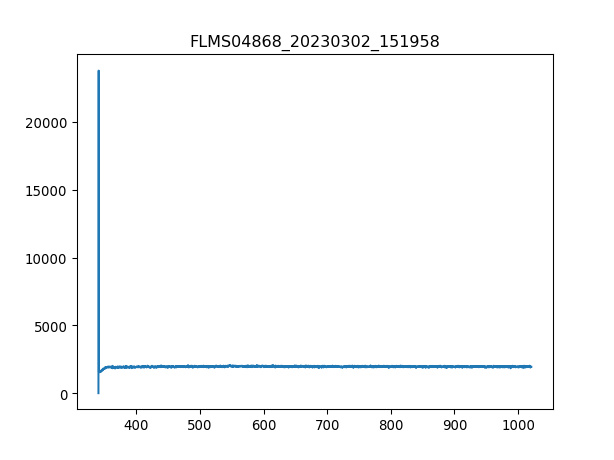

Values plotted in this chart, from the file beside it:
3.403980399999999804e+02, 1.581879310344827516e+01
3.407779787842517294e+02, 2.376660672413793145e+04
3.411578753728139191e+02, 1.611257068965517192e+03
3.415377297593970525e+02, 1.627075862068965534e+03
3.419175419377116327e+02, 1.561540862068965453e+03
3.422973119014679924e+02, 1.568320344827586268e+03
3.426770396443767481e+02, 1.631595517241379412e+03
3.430567251601482894e+02, 1.656453620689655281e+03
3.434363684424930625e+02, 1.584139137931034384e+03
3.438159694851215704e+02, 1.638375000000000000e+03
3.441955282817443162e+02, 1.658713448275861992e+03
3.445750448260716894e+02, 1.667752758620689747e+03
3.449545191118141361e+02, 1.672272413793103397e+03
3.453339511326822162e+02, 1.699390344827586205e+03
3.457133408823863761e+02, 1.762665517241379348e+03
3.460926883546370050e+02, 1.744586896551724067e+03
3.464719935431446629e+02, 1.694870689655172328e+03
3.468512564416197392e+02, 1.792043275862068867e+03
3.472304770437727939e+02, 1.737807413793103478e+03
3.476096553433141594e+02, 1.742327068965517128e+03
3.479887913339544525e+02, 1.814641551724138026e+03
3.483678850094040058e+02, 1.798822758620689683e+03
3.487469363633733224e+02, 1.807862068965517210e+03
3.491259453895728484e+02, 1.794303103448275806e+03
3.495049120817131438e+02, 1.873397068965517292e+03
3.498838364335046549e+02, 1.823680862068965553e+03
3.502627184386577710e+02, 1.832720172413793080e+03
3.506415580908830520e+02, 1.905034655172413750e+03
3.510203553838908306e+02, 1.898255172413793161e+03
3.513991103113916665e+02, 1.916333793103448215e+03
3.517778228670960630e+02, 1.936672241379310435e+03
3.521564930447144093e+02, 1.954750862068965489e+03
3.525351208379572086e+02, 1.900515000000000100e+03
3.529137062405348502e+02, 1.918593620689655154e+03
3.532922492461578940e+02, 1.886956034482758696e+03
3.536707498485368433e+02, 1.952491034482758550e+03
3.540492080413820304e+02, 1.916333793103448215e+03
3.544276238184040153e+02, 1.957010689655172428e+03
3.548059971733132443e+02, 1.916333793103448215e+03
3.551843280998201067e+02, 1.932152586206896558e+03
3.555626165916351624e+02, 1.986388448275862174e+03
3.559408626424688578e+02, 1.959270517241379366e+03
3.563190662460316389e+02, 1.961530344827586305e+03
3.566972273960340090e+02, 1.950231206896551612e+03
3.570753460861864710e+02, 1.918593620689655154e+03
3.574534223101993007e+02, 1.923113275862069031e+03
3.578314560617831717e+02, 1.977349137931034420e+03
3.582094473346484733e+02, 1.954750862068965489e+03
3.585873961225056519e+02, 1.968309827586206893e+03
3.589653024190650967e+02, 1.979608965517241359e+03
3.593431662180374815e+02, 1.954750862068965489e+03
3.597209875131331387e+02, 1.945711551724137962e+03
3.600987662980625146e+02, 1.970569655172413832e+03
3.604765025665361122e+02, 1.941191896551724085e+03
3.608541963122644347e+02, 2.031585000000000036e+03
3.612318475289579283e+02, 1.966049999999999955e+03
3.616094562103269823e+02, 1.925373103448275970e+03
3.619870223500821567e+02, 1.959270517241379366e+03
3.623645459419338408e+02, 1.923113275862069031e+03
3.627420269795925947e+02, 1.914073965517241277e+03
3.631194654567688076e+02, 1.966049999999999955e+03
... 1,987 more rows
